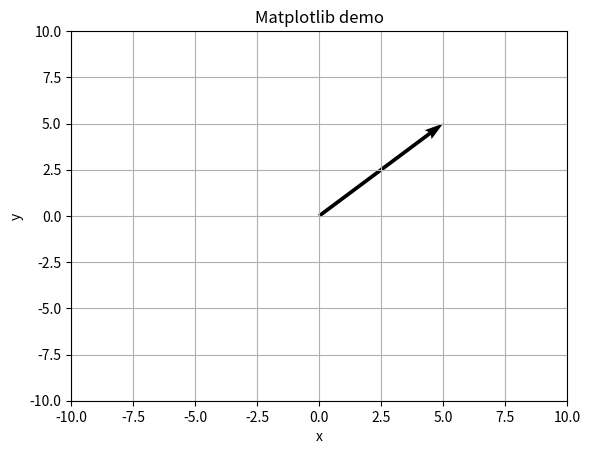

The script that saved this image:

#EJERCICIO 1
##suma de vectores en R3##
def sumavectores(v1, v2):
    v = []
    for i in v1:
        v.append(v1[i]+v2[i])
    return v

#print(sumavectores([1,1,1,1],[1,1,1,1]))

##resta de vectores en R3##
def restavectores(v1, v2):
    v = []
    for i in v1:
        v.append(v1[i]-v2[i])
    return v

#print(restavectores([1,1,1],[1,1,1]))

##multiplicacion de vectores en R3##
def multvectores(v1, v2):
    vr = 0
    for i in v1:
        vr = vr + v1[i]*v2[i]
    return vr

#print(multvectores([1,1,1],[2,2,2]))

def sumaarrays(a1, a2):
    A = []
    i = 0
    while (i < (len(a1))):
        j = 0
        aux = []
        while (j < (len(a1[i]))):
            aux.append(a1[i][j]+a2[i][j])
            j = j + 1
        
        A.append(aux)
        i = i + 1
    return A

#print(sumaarrays([[1,1,1],[1,1,1],[1,1,1]], [[2,2,2],[2,2,2],[2,2,2]]))

def arrxesc(a, n):
    A = []
    i = 0
    while (i < (len(a))):
        j = 0
        aux = []
        while (j < (len(a[i]))):
            aux.append(a[i][j] * n)
            j = j + 1
        
        A.append(aux)
        i = i + 1
    return A

#print(arrxesc([[1,1,1],[1,1,1],[1,1,1]], 2))

def arrxvec(a, v):
    A = []
    i = 0
    while (i<len(a)):
        j = 0
        aux = 0
        while (j < (len(a[i]))):
            aux = aux + (a[i][j] * v[i])
            j = j + 1
        A.append(aux)
        i = i + 1
    return A

#print(arrxvec([[1,1,1],[1,1,1],[1,1,1]], [1,1,1]))

def arrxarr(a1, a2):
    A = []
    i = 0
    while (i<len(a1)):
        j = 0
        suma = 0
        z = 0
        aux2 = []

        while (z<len(a1)):
            while (j < (len(a1[i]))):
                suma = suma + (a1[z][j] * a2[j][i])
                j = j + 1
            
            aux2.append(suma)
            z = z + 1
        
        A.append(aux2)
        i = i + 1
    return A

#print(arrxarr([[1,1,1],[1,1,1],[1,1,1]], [[1,1,1],[1,1,1],[1,1,1]]))


import matplotlib.pyplot as plt
import numpy as np

#x = np.linspace(0,10,20)

#fig, ax = plt.subplots(figsize=(5, 2.7), layout="constrained")
#ax.plot(x, x)
#ax.plot(x, 3-(1/2)*x)
#ax.plot(x, np.ones_like(x)*2)

#7
# def graficador(b, v):
#     x = np.linspace(0,10,20)
#     fig, ax = plt.subplots(figsize=(5, 2.7), layout="constrained")

#     ax.plot(x, (3/2)*x - b/2)
#     ax.plot(x, (3/2)*x - v/4)

#     plt.xlabel('x')
#     plt.ylabel('y')
#     plt.title('ejercicio 6')
#     plt.show()

# print(graficador(1, 1))

#A.dot(vector)

def escalar(vec, a, b):
    A = np.array([[a,0],[0,b]])
    return A.dot(vec)

def rotar(vec):
    A = np.array([[0,1],[1,0]])
    return A.dot(vec)

def proyectar(vec):
    A = np.array([[0,0],[0,1]])
    return A.dot(vec)

def reflejar(vec):
    A = np.array([[-1,0],[0,-1]])
    return A.dot(vec)

res = escalar([1,1],5,5)

plt.title("Matplotlib demo") 
plt.xlabel("x") 
plt.ylabel("y") 
# plt.axhline(0, color="black")
# plt.axvline(0, color="black")
plt.quiver(0,0,res[0],res[1], angles='xy', scale_units='xy', scale=1)
plt.grid(True)
plt.xlim([-10,10])
plt.ylim([-10,10])
plt.show()

